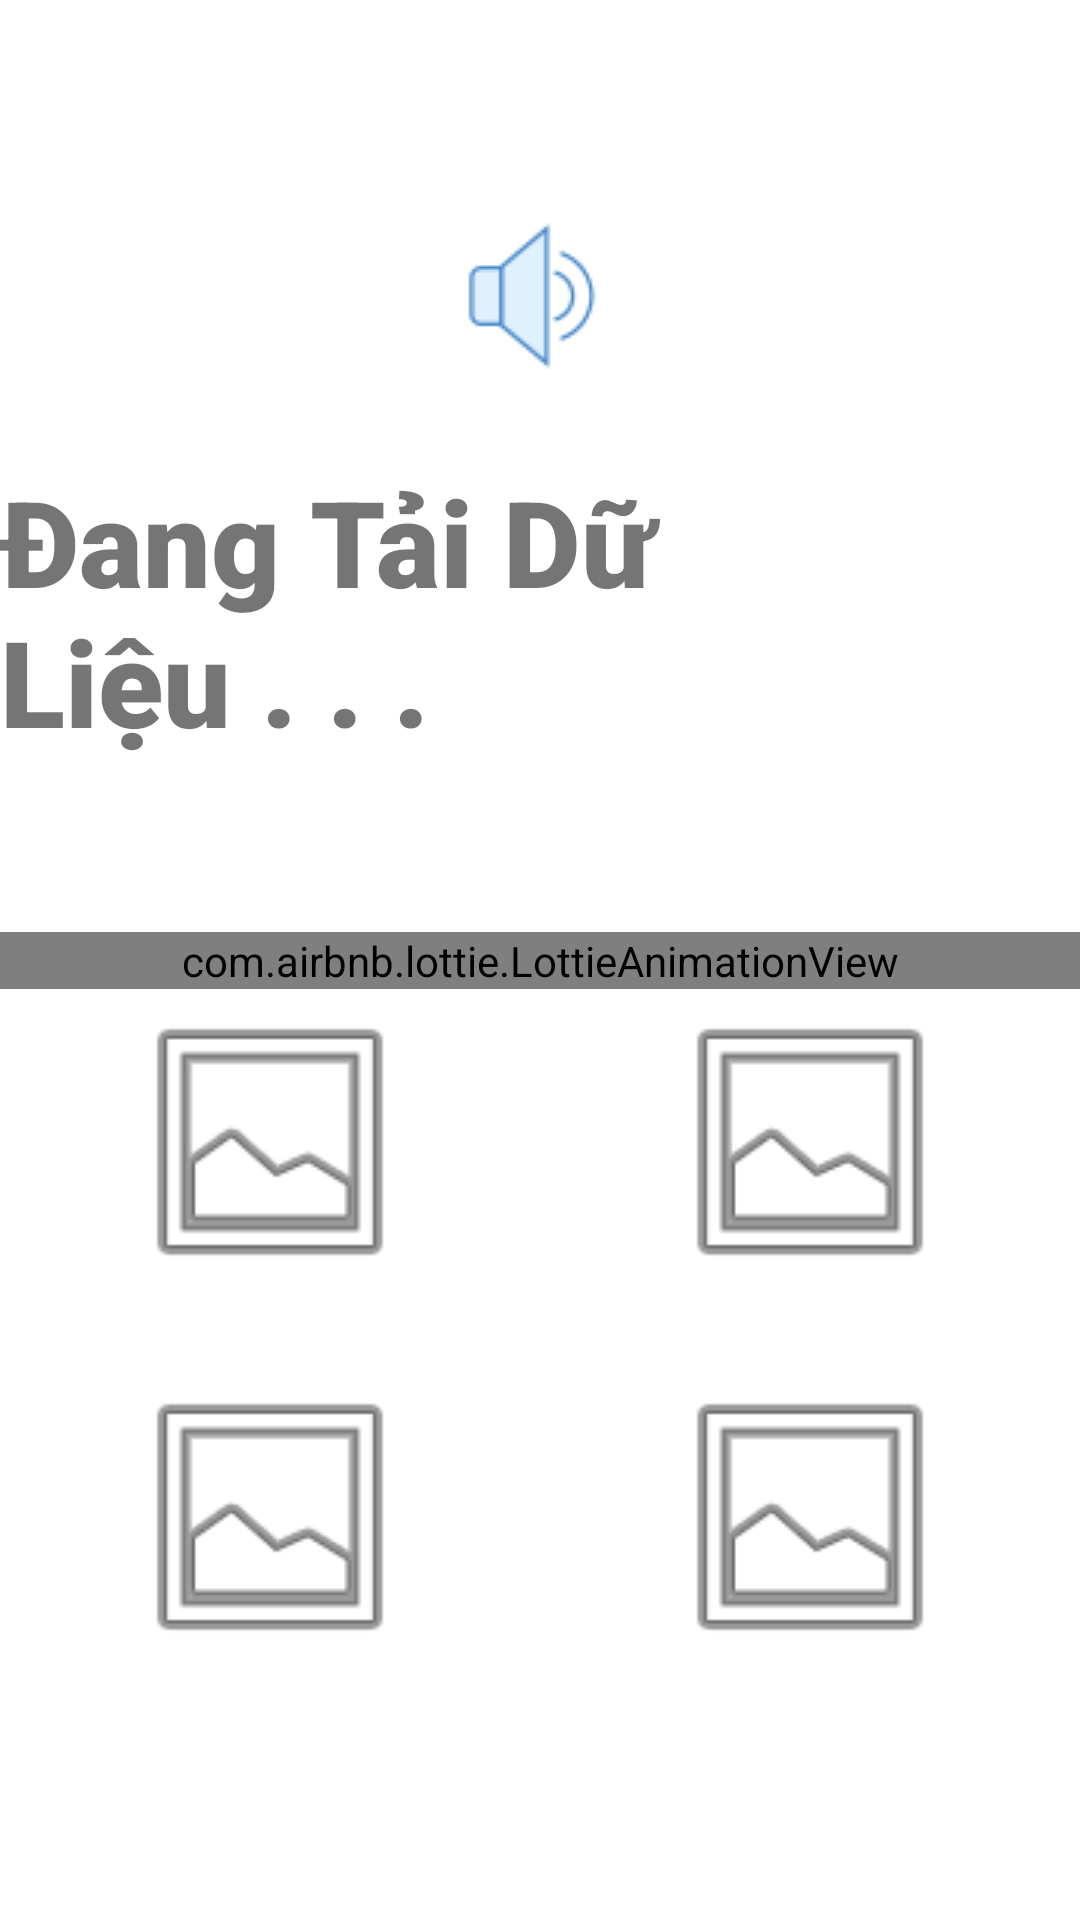

Write the Android layout XML for this screen, with the resource values it uses.
<!-- AndroidManifest.xml: application theme Theme.VQHKIDENGLISH -->
<!-- res/layout/activity_listen.xml -->
<?xml version="1.0" encoding="utf-8"?>
<androidx.constraintlayout.widget.ConstraintLayout xmlns:android="http://schemas.android.com/apk/res/android"
    xmlns:app="http://schemas.android.com/apk/res-auto"
    xmlns:tools="http://schemas.android.com/tools"
    android:layout_width="match_parent"
    android:layout_height="match_parent"
    tools:context=".Phatam_Activity">










    <com.airbnb.lottie.LottieAnimationView
        android:id="@+id/animationView"
        android:layout_width="match_parent"
        android:layout_height="wrap_content"
        app:layout_constraintBottom_toBottomOf="parent"
        app:layout_constraintEnd_toEndOf="parent"
        app:layout_constraintStart_toStartOf="parent"
        app:layout_constraintTop_toTopOf="parent"
        app:lottie_autoPlay="true"
        app:lottie_loop="true"
        app:lottie_rawRes="@raw/loading_carrot_upax"
        tools:ignore="MissingConstraints" />

    <androidx.constraintlayout.widget.ConstraintLayout
        android:id="@+id/constraintLayout3"
        android:layout_width="match_parent"
        android:layout_height="wrap_content"
        app:layout_constraintBottom_toBottomOf="parent"
        app:layout_constraintTop_toTopOf="parent">

        <TextView
            android:id="@+id/textView_abc_vi"
            android:layout_width="wrap_content"
            android:layout_height="wrap_content"
            android:layout_marginTop="10dp"
            android:text="  "
            android:textSize="20sp"
            app:layout_constraintEnd_toEndOf="@+id/textView_abc"
            app:layout_constraintStart_toStartOf="@+id/textView_abc"
            app:layout_constraintTop_toBottomOf="@+id/textView_abc" />

        <TextView
            android:id="@+id/textView_abc"
            android:layout_width="wrap_content"
            android:layout_height="wrap_content"
            android:layout_marginTop="20dp"
            android:fontFamily="sans-serif-black"
            android:text="Đang Tải Dữ Liệu . . ."
            android:textSize="40sp"
            app:layout_constraintEnd_toEndOf="parent"
            app:layout_constraintHorizontal_bias="0.516"
            app:layout_constraintStart_toStartOf="parent"
            app:layout_constraintTop_toBottomOf="@+id/imageButton_voice" />

        <ImageButton
            android:id="@+id/imageButton_voice"
            android:layout_width="wrap_content"
            android:layout_height="wrap_content"
            android:layout_marginTop="4dp"
            android:backgroundTint="@color/white"
            app:layout_constraintEnd_toEndOf="parent"
            app:layout_constraintHorizontal_bias="0.501"
            app:layout_constraintStart_toStartOf="parent"
            app:layout_constraintTop_toTopOf="parent"
            app:srcCompat="@drawable/voice_50px" />

        <LinearLayout
            android:layout_width="match_parent"
            android:layout_height="250dp"
            android:layout_marginTop="40dp"
            android:orientation="vertical"
            app:layout_constraintBottom_toBottomOf="parent"
            app:layout_constraintTop_toBottomOf="@+id/textView_abc_vi">

            <LinearLayout
                android:layout_width="match_parent"
                android:layout_height="match_parent"
                android:layout_weight="1"
                android:orientation="vertical">

                <LinearLayout
                    android:layout_width="match_parent"
                    android:layout_height="match_parent"
                    android:orientation="horizontal">

                    <ImageView
                        android:id="@+id/imageView_url_aw1"
                        android:layout_width="100dp"
                        android:layout_height="100dp"
                        android:layout_weight="1"
                        app:srcCompat="@android:drawable/ic_menu_gallery" />

                    <ImageView
                        android:id="@+id/imageView_url_aw2"
                        android:layout_width="100dp"
                        android:layout_height="100dp"
                        android:layout_weight="1"
                        app:srcCompat="@android:drawable/ic_menu_gallery" />
                </LinearLayout>

            </LinearLayout>

            <LinearLayout
                android:layout_width="match_parent"
                android:layout_height="match_parent"
                android:layout_weight="1"
                android:orientation="vertical">

                <LinearLayout
                    android:layout_width="match_parent"
                    android:layout_height="match_parent"
                    android:orientation="horizontal">

                    <ImageView
                        android:id="@+id/imageView_url_aw3"
                        android:layout_width="100dp"
                        android:layout_height="100dp"
                        android:layout_weight="1"
                        app:srcCompat="@android:drawable/ic_menu_gallery" />

                    <ImageView
                        android:id="@+id/imageView_url_aw4"
                        android:layout_width="100dp"
                        android:layout_height="100dp"
                        android:layout_weight="1"
                        app:srcCompat="@android:drawable/ic_menu_gallery" />
                </LinearLayout>
            </LinearLayout>
        </LinearLayout>

    </androidx.constraintlayout.widget.ConstraintLayout>

</androidx.constraintlayout.widget.ConstraintLayout>
<!-- resources referenced by this layout -->
<resources>
  <color name="white">#FFFFFFFF</color>
  <!-- drawable voice_50px: png bitmap (drawable, 1896 bytes) -->
  <style name="Theme.VQHKIDENGLISH" parent="Theme.MaterialComponents.DayNight.DarkActionBar">
          
          <item name="colorPrimary">@color/teal_700</item>
          <item name="colorPrimaryVariant">@color/purple_700</item>
          <item name="colorOnPrimary">@color/white</item>
          
          <item name="colorSecondary">@color/teal_200</item>
          <item name="colorSecondaryVariant">@color/teal_700</item>
          <item name="colorOnSecondary">@color/black</item>
          
          <item name="android:statusBarColor" tools:targetApi="l">#ACACAC</item>
          
  
              <item name="windowActionBar">false</item>
              <item name="windowNoTitle">true</item>
  
  
  
      </style>
  <color name="teal_700">#FF018786</color>
  <color name="purple_700">#FF3700B3</color>
  <color name="teal_200">#FF03DAC5</color>
  <color name="black">#FF000000</color>
</resources>
